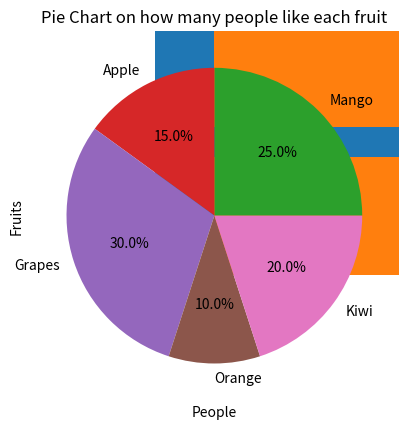

Here is the Python script that generated this plot:
#Write a program to display bar chart, horizontal bar and pie chart of the sample data in Ndarray.
import numpy as np
import matplotlib.pyplot as plt
data = np.array([25, 15, 30, 10, 20])
labels = ['Mango', 'Apple', 'Grapes', 'Orange', 'Kiwi']

plt.bar(labels, data)
plt.xlabel('Fruits')
plt.ylabel('People')
plt.title('Bar Chart on how many people like each fruit')
plt.show()

plt.barh(labels, data)
plt.ylabel('Fruits')
plt.xlabel('People')
plt.title('Horizontal Bar Chart on how many people like each fruit')
plt.show()

plt.pie(data, labels=labels, autopct='%1.1f%%')
plt.title('Pie Chart on how many people like each fruit')
plt.show()


